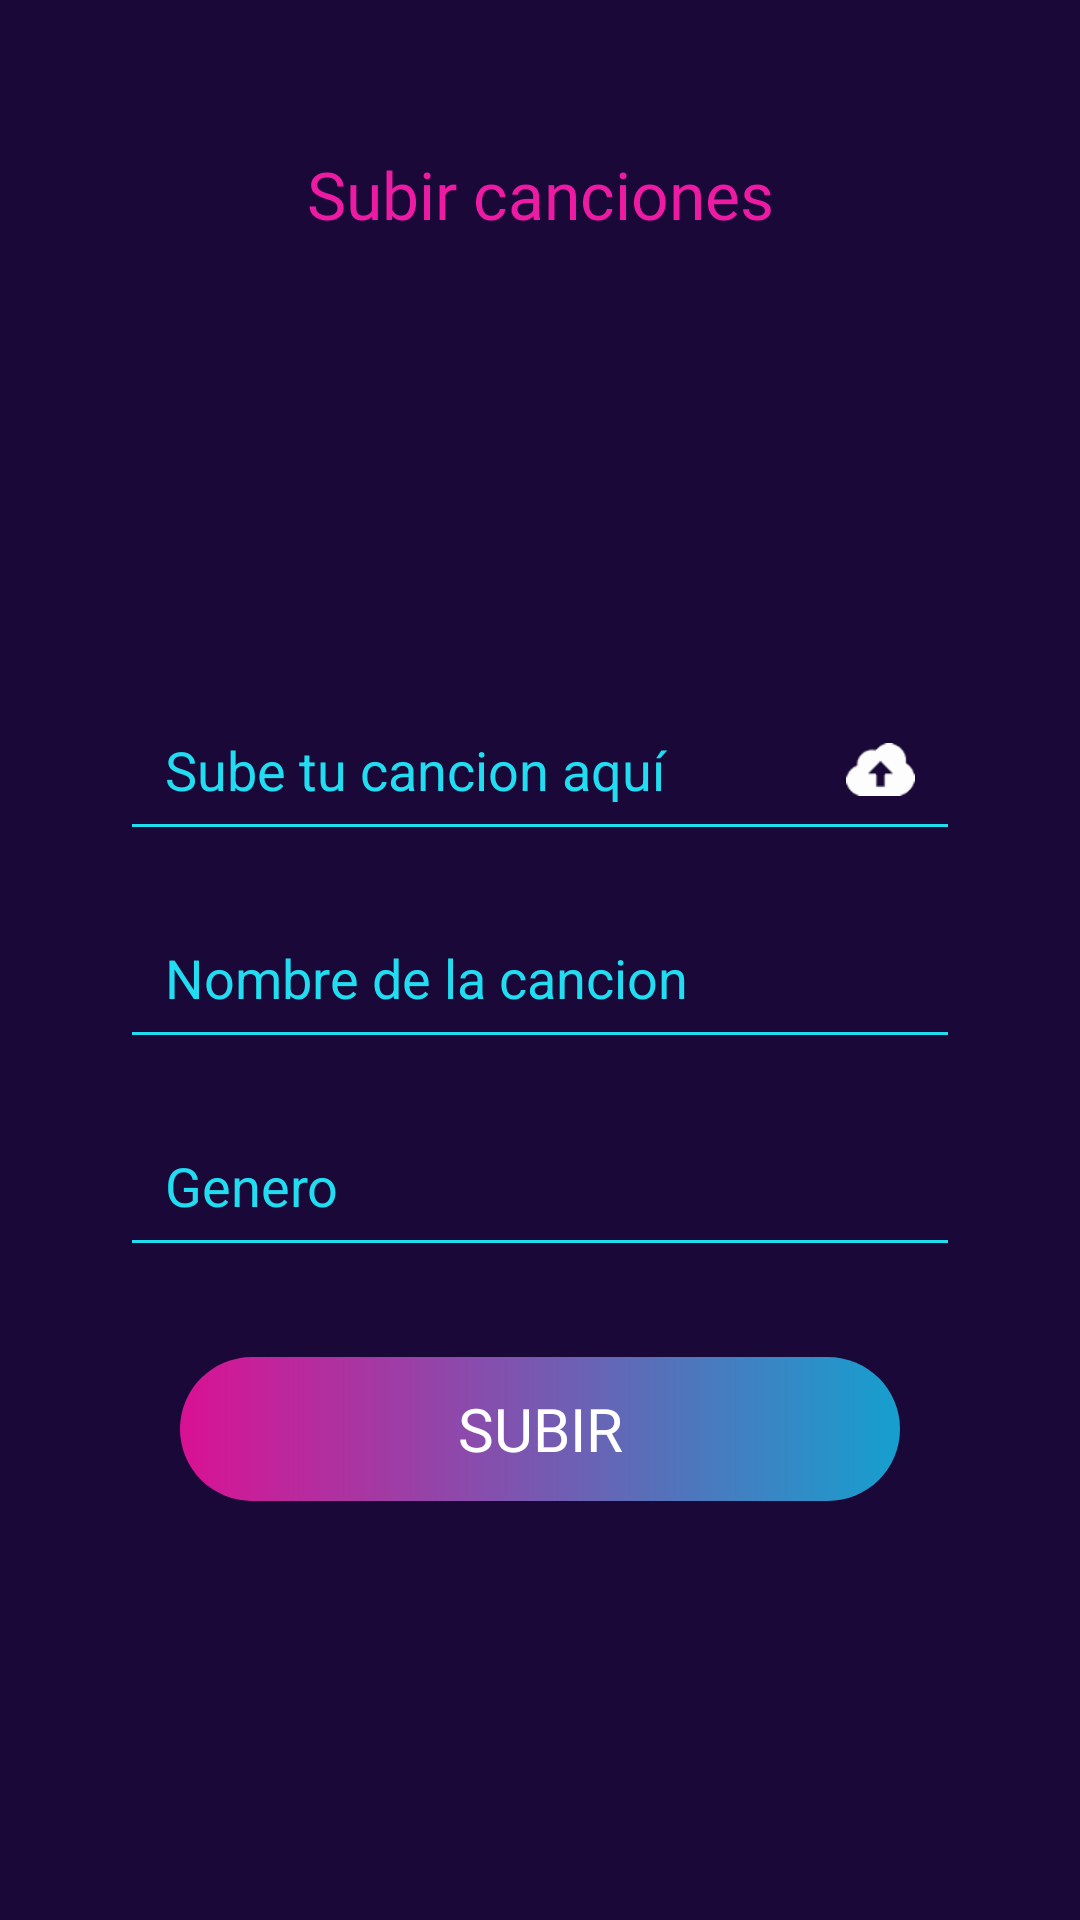

Android layout source for this screen:
<!-- AndroidManifest.xml: application theme Theme.YouApp -->
<!-- res/layout/fragment_upload.xml -->
<?xml version="1.0" encoding="utf-8"?>
<FrameLayout xmlns:android="http://schemas.android.com/apk/res/android"
    xmlns:app="http://schemas.android.com/apk/res-auto"
    xmlns:tools="http://schemas.android.com/tools"
    android:layout_width="match_parent"
    android:layout_height="match_parent"
    android:background="#1A0938"
    tools:context=".ui.client.upload.UploadFragment">

    <LinearLayout
        android:layout_width="match_parent"
        android:layout_height="match_parent"
        android:orientation="vertical">

        <TextView
            android:id="@+id/textView"
            android:layout_width="match_parent"
            android:layout_height="wrap_content"
            android:fontFamily="@font/montserrat_bold"
            android:text="@string/upload"
            android:textAlignment="center"
            android:textColor="@color/purple_200"
            android:textSize="22sp"
            android:layout_marginTop="50dp"
            tools:ignore="MissingConstraints" />

        <EditText
            android:id="@+id/song"
            android:layout_width="match_parent"
            android:layout_height="wrap_content"
            android:backgroundTint="@color/purple_500"
            android:hint="@string/upload_text"
            android:padding="15dp"
            android:textColor="#21DDF1"
            android:layout_marginTop="150dp"
            android:textColorHint="#21DDF1"
            android:drawableEnd="@drawable/upload_icon"
            android:layout_marginRight="40dp"
            android:layout_marginLeft="40dp"
            android:drawablePadding="10dp"/>

        <EditText
            android:id="@+id/name"
            android:layout_width="match_parent"
            android:layout_height="wrap_content"
            android:backgroundTint="@color/purple_500"
            android:hint="@string/upload_name"
            android:padding="15dp"
            android:textColor="#21DDF1"
            android:layout_marginTop="15dp"
            android:textColorHint="#21DDF1"
            android:layout_marginRight="40dp"
            android:layout_marginLeft="40dp"
            android:drawablePadding="10dp"/>

        <EditText
            android:id="@+id/genre"
            android:layout_width="match_parent"
            android:layout_height="wrap_content"
            android:backgroundTint="@color/purple_500"
            android:hint="@string/upload_genre"
            android:padding="15dp"
            android:textColor="#21DDF1"
            android:layout_marginTop="15dp"
            android:textColorHint="#21DDF1"
            android:layout_marginRight="40dp"
            android:layout_marginLeft="40dp"
            android:drawablePadding="10dp"/>

        <Button
            android:id="@+id/btnSubir"
            android:layout_width="match_parent"
            android:layout_height="wrap_content"
            android:layout_marginLeft="60dp"
            android:layout_marginRight="60dp"
            android:layout_marginTop="30dp"
            android:textColor="@color/white"
            android:background="@drawable/round_btn"
            android:fontFamily="@font/montserrat_black"
            android:paddingHorizontal="50dp"
            android:text="Subir"
            android:textSize="20dp"
            app:strokeColor="@color/purple_500"
            android:onClick="registerUser"
            app:strokeWidth="2dp" />

    </LinearLayout>

</FrameLayout>
<!-- resources referenced by this layout -->
<resources>
  <color name="purple_200">#ED1BA3</color>
  <color name="purple_500">#22DDF2</color>
  <color name="white">#FFFFFFFF</color>
  <!-- drawable round_btn (drawable) -->
  <?xml version="1.0" encoding="utf-8"?>
  <shape xmlns:android="http://schemas.android.com/apk/res/android" android:shape="rectangle">
      <gradient android:type="linear" android:startColor="#D91193" android:endColor="#F214A7D6" />
      <corners
        android:radius="45dp"/>
  </shape>
  <!-- drawable upload_icon: png bitmap (drawable-hdpi, 1129 bytes) -->
  <string name="upload">Subir canciones</string>
  <string name="upload_genre">Genero</string>
  <string name="upload_name">Nombre de la cancion</string>
  <string name="upload_text">Sube tu cancion aquí</string>
  <style name="Theme.YouApp" parent="Theme.AppCompat.DayNight.NoActionBar">
          <item name="android:textColor">#000000</item>
          <item name="windowActionBar">false</item>
          <item name="windowNoTitle">true</item>
          <item name="colorAccent">@color/purple_200</item>
          <item name="colorPrimary">@color/transparent</item>
          <item name="android:statusBarColor" tools:targetApi="l">@color/theme_color</item>
          
      </style>
  <color name="transparent">#00000000</color>
  <color name="theme_color">#1A0938</color>
</resources>
